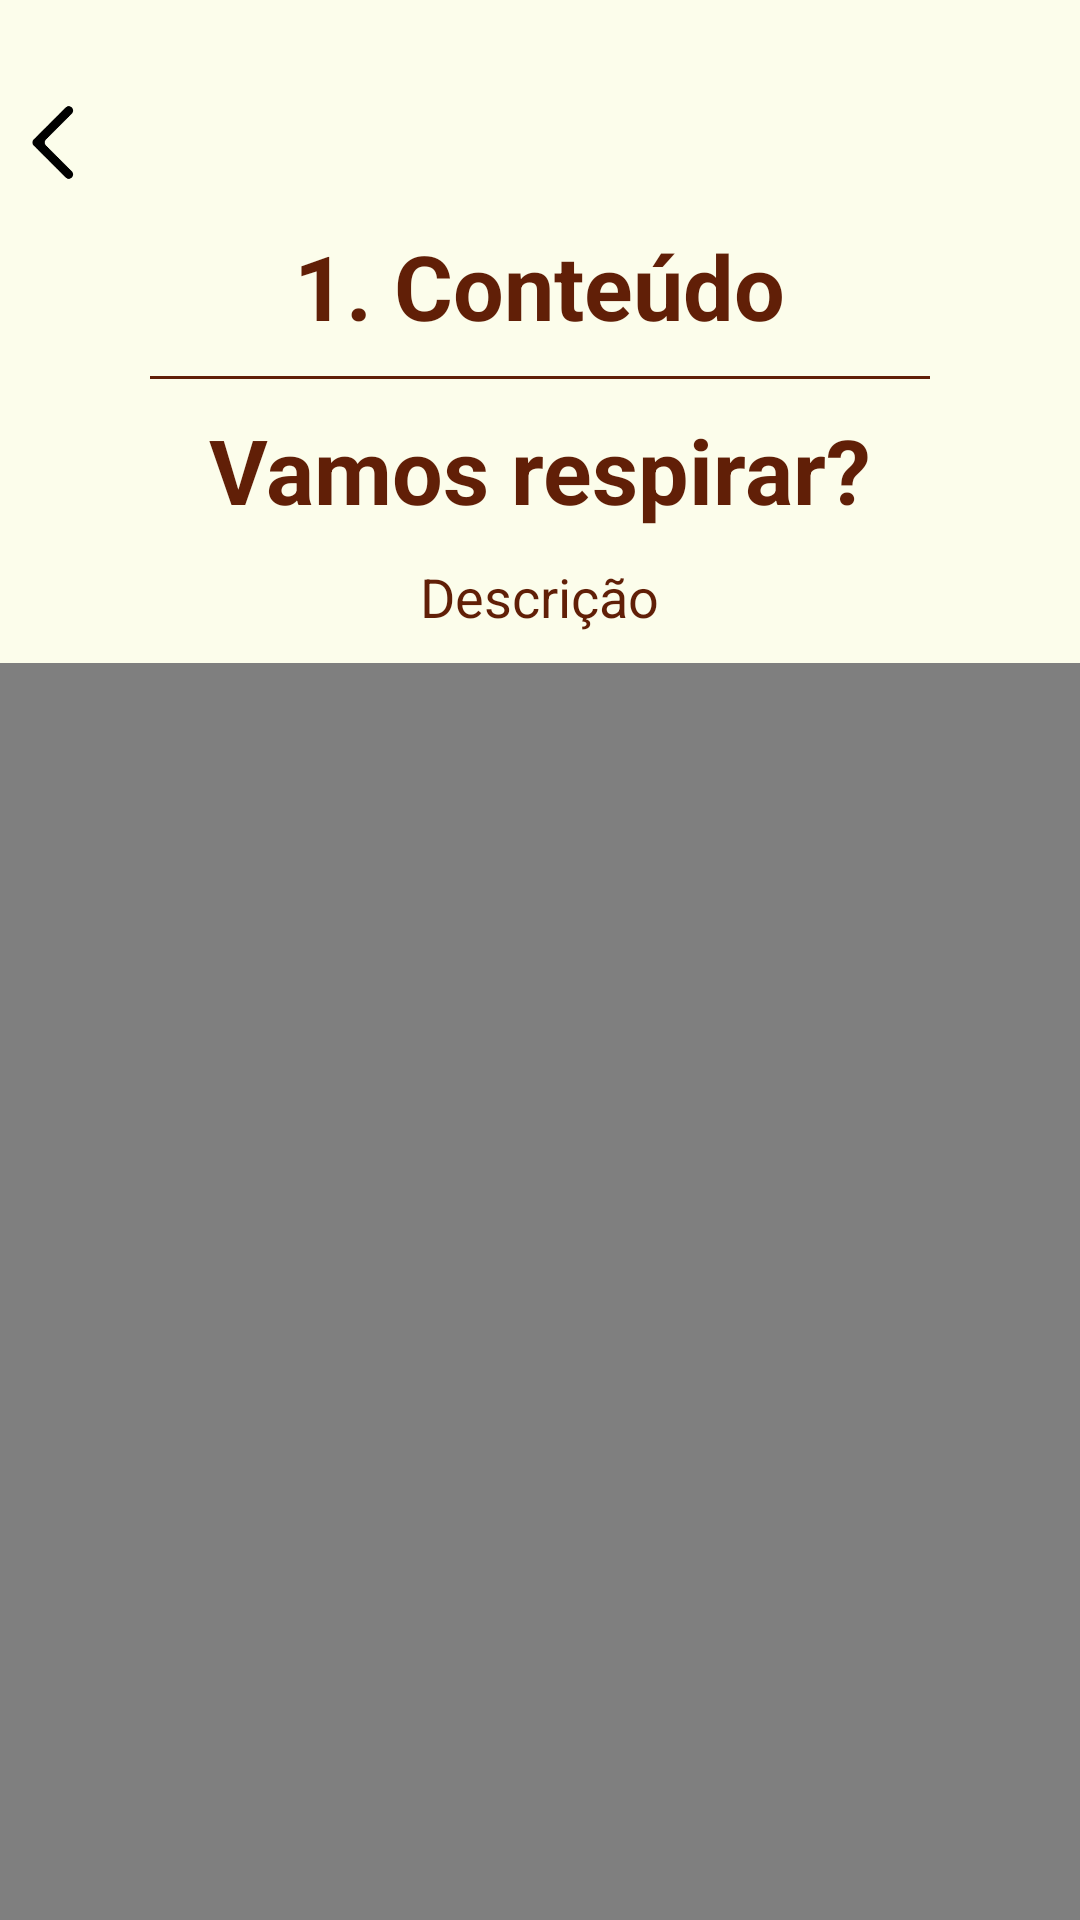

The Android layout XML behind this screen, and the referenced resources:
<!-- AndroidManifest.xml: application theme Theme.UNOMobile -->
<!-- res/layout/fragment_activity.xml -->
<?xml version="1.0" encoding="utf-8"?>
<RelativeLayout
    xmlns:android="http://schemas.android.com/apk/res/android"
    xmlns:app="http://schemas.android.com/apk/res-auto"
    xmlns:tools="http://schemas.android.com/tools"
    android:layout_width="match_parent"
    android:layout_height="match_parent"
    android:layout_marginHorizontal="20dp"
    tools:context=".fragments.ActivityFragment">

    <ImageView
        android:id="@+id/back_button"
        android:layout_width="fill_parent"
        android:layout_height="35dp"
        android:scaleType="fitStart"
        android:src="@drawable/back_icon"
        app:layout_constraintEnd_toEndOf="parent"
        app:layout_constraintTop_toTopOf="parent"
        android:layout_marginTop="30dp"
        android:contentDescription="Back button" />

    <TextView
        android:id="@+id/type"
        android:layout_width="wrap_content"
        android:layout_height="wrap_content"
        android:layout_below="@+id/back_button"
        android:layout_marginHorizontal="10dp"
        android:layout_marginTop="10dp"
        android:layout_centerHorizontal="true"
        android:text="1. Conteúdo"
        android:textColor="@color/primary_text"
        android:textSize="30sp"
        android:textStyle="bold" />

    <View
        android:id="@+id/line_break"
        android:layout_width="match_parent"
        android:layout_height="1dp"
        android:background="@color/primary_text"
        android:layout_below="@+id/type"
        android:layout_marginTop="10dp"
        android:layout_marginHorizontal="50dp"/>

    <TextView
        android:id="@+id/title"
        android:layout_width="wrap_content"
        android:layout_height="wrap_content"
        android:layout_below="@+id/line_break"
        android:layout_marginHorizontal="10dp"
        android:layout_marginTop="10dp"
        android:layout_centerHorizontal="true"
        android:text="Vamos respirar?"
        android:textColor="@color/primary_text"
        android:textSize="30sp"
        android:textStyle="bold" />

    <TextView
        android:id="@+id/description"
        android:layout_width="wrap_content"
        android:layout_height="wrap_content"
        android:layout_below="@+id/title"
        android:layout_marginHorizontal="10dp"
        android:layout_marginVertical="10dp"
        android:layout_centerHorizontal="true"
        android:text="Descrição"
        android:textColor="@color/primary_text"
        android:textSize="18sp"
        android:gravity="center"/>

    <ImageButton
        android:id="@+id/play_button"
        android:layout_width="75dp"
        android:layout_height="75dp"
        android:background="@android:color/transparent"
        android:src="@drawable/play_icon"
        android:layout_below="@+id/description"
        android:layout_centerHorizontal="true"/>

    <ImageButton
        android:id="@+id/pause_button"
        android:layout_width="75dp"
        android:layout_height="75dp"
        android:background="@android:color/transparent"
        android:src="@drawable/pause_icon"
        android:layout_below="@+id/description"
        android:layout_centerHorizontal="true"/>

    <FrameLayout
        android:layout_width="match_parent"
        android:layout_height="match_parent"
        android:layout_below="@+id/description"
        android:gravity="center">

        <ImageView
            android:id="@+id/image_view"
            android:layout_width="wrap_content"
            android:layout_height="wrap_content"
            android:src="@drawable/content_icon"
            android:layout_gravity="center"
            android:adjustViewBounds="true"/>

        <VideoView
            android:id="@+id/video_view"
            android:layout_width="match_parent"
            android:layout_height="wrap_content"
            android:layout_gravity="center"
            android:adjustViewBounds="true" />

    </FrameLayout>



</RelativeLayout>
<!-- resources referenced by this layout -->
<resources>
  <color name="primary_text">#611F07</color>
  <!-- drawable back_icon: png bitmap (drawable, 1415 bytes) -->
  <!-- drawable content_icon: png bitmap (drawable, 473 bytes) -->
  <style name="Theme.UNOMobile" parent="Theme.MaterialComponents.DayNight.NoActionBar">
          
          <item name="colorPrimary">@color/purple_500</item>
          <item name="colorPrimaryVariant">@color/purple_700</item>
          <item name="colorOnPrimary">@color/white</item>
          
          <item name="colorSecondary">@color/teal_200</item>
          <item name="colorSecondaryVariant">@color/teal_700</item>
          <item name="colorOnSecondary">@color/black</item>
          
          <item name="android:statusBarColor">?attr/colorPrimaryVariant</item>
          
          <item name="android:windowBackground">@color/background</item>
  
          <item name="android:textColorPrimary">@color/primary_text</item>
          <item name="android:textColorSecondary">@color/black</item>
      </style>
  <color name="purple_500">#FF6200EE</color>
  <color name="purple_700">#FF3700B3</color>
  <color name="white">#FFFFFFFF</color>
  <color name="teal_200">#FF03DAC5</color>
  <color name="teal_700">#FF018786</color>
  <color name="black">#FF000000</color>
  <color name="background">#FCFDEB</color>
</resources>
